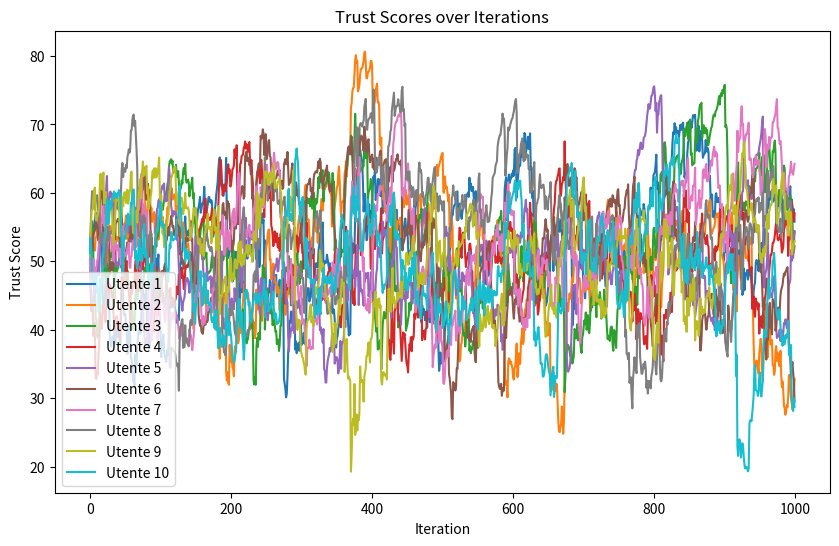
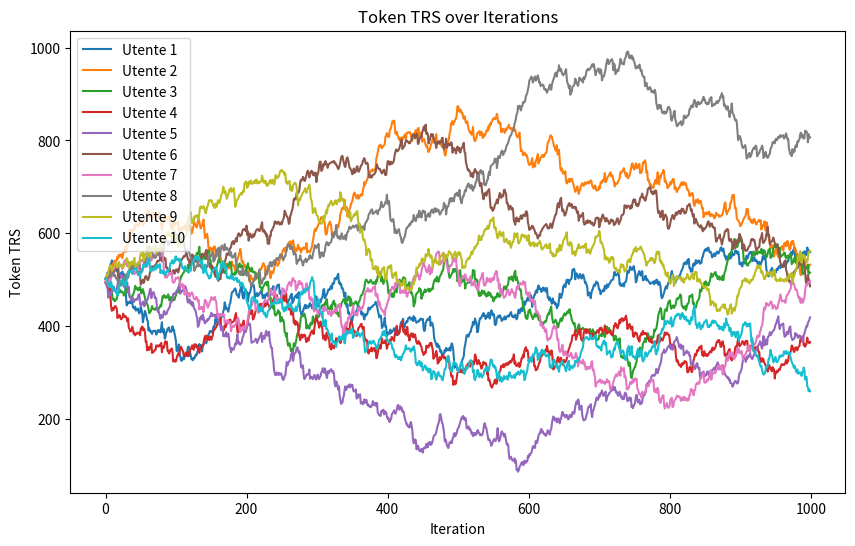

The matplotlib source for these figures, in order:
import numpy as np
import matplotlib.pyplot as plt

# Lists to store data for plotting
trust_scores_history = []
token_trs_history = []
affidabilita_history = []

# Costanti del sistema
STAKE_VALUTAZIONE = 10
STAKE_CONDIVISIONE = 20

# Parametri iniziali
NUM_TRUSTED = 10
NUM_ITERATIONS = 1000
M = 2  # Costante per la ricompensa

# Inizializzazione degli utenti
trustlevels = np.full(NUM_TRUSTED, 50.0)
trs_tokens = np.full(NUM_TRUSTED, 500.0)

# Simulazione del test MonteCarlo
iterations = 0
for _ in range(NUM_ITERATIONS):
    # Utente casuale condivide il contenuto e mette in stake
    sharer = np.random.choice(NUM_TRUSTED)
    if trs_tokens[sharer] >= STAKE_CONDIVISIONE:
        trs_tokens[sharer] -= STAKE_CONDIVISIONE
    else:
        continue  # Skip iteration if not enough tokens to share

    # Simulazione di valutazioni pseudo-randomiche escludendo l'utente condividente
    evaluators = np.setdiff1d(np.arange(NUM_TRUSTED), sharer)
    confidence_scores = np.random.uniform(0.1, 1.0, len(evaluators))
    correct_evaluation = np.random.choice([True, False], len(evaluators), p=[0.5, 0.5])

    # Check if evaluators have enough tokens for the evaluation
    confidence_scores = confidence_scores[trs_tokens[evaluators] >= STAKE_VALUTAZIONE]
    correct_evaluation = correct_evaluation[trs_tokens[evaluators] >= STAKE_VALUTAZIONE]
    evaluators = evaluators[trs_tokens[evaluators] >= STAKE_VALUTAZIONE]
    if len(evaluators) == 0:
        continue  # Skip iteration if no evaluator has enough tokens for evaluation

    trs_tokens[evaluators] -= STAKE_VALUTAZIONE

    # Calcolo Trust Scores
    scores_of_true = np.sum(
        trustlevels[evaluators[correct_evaluation]]
        * confidence_scores[correct_evaluation]
    )
    score_of_false = np.sum(
        trustlevels[evaluators[~correct_evaluation]]
        * confidence_scores[~correct_evaluation]
    )

    # Determina la validità del contenuto
    CONTENT_EVALUATION = scores_of_true > score_of_false

    # Calcolo entropia dei Trust Scores
    probs = [
        np.sum(confidence_scores[correct_evaluation] / len(evaluators)),
        np.sum(confidence_scores[~correct_evaluation] / len(evaluators)),
        0
    ]
    probs[2] = 1 - probs[0] - probs[1] if probs[0] + probs[1] < 1 else 0

    entropy = 0
    for i in range(3):
        if probs[i] > 0:
            probs[i] = probs[i] / np.sum(probs)
            entropy += -(probs[i] * np.log2(probs[i]))
    entropy /= np.log2(3)

    if not CONTENT_EVALUATION:
        correct_evaluation = np.logical_not(correct_evaluation)
        punishment = np.sum(STAKE_CONDIVISIONE)
    else:
        trs_tokens[sharer] += STAKE_CONDIVISIONE
        punishment = 0


    # Ritorno di token a chi ha valutato correttamente
    trs_tokens[evaluators[correct_evaluation]] += STAKE_VALUTAZIONE
    # Ritorno dei token a chi ha valutato non correttamente in base al confidence score
    trs_tokens[evaluators[~correct_evaluation]] += STAKE_VALUTAZIONE * (
        1 - confidence_scores[~correct_evaluation]
    )

    # Calcolo Punishment
    punishment += np.sum(STAKE_VALUTAZIONE * confidence_scores[~correct_evaluation])

    # Aggiungiamo lo sharer a confidence_scores e correct_evaluation
    evaluators = np.insert(evaluators, sharer-1, sharer)
    confidence_scores = np.insert(confidence_scores, sharer-1, 1.0)
    correct_evaluation = np.insert(correct_evaluation, sharer-1, CONTENT_EVALUATION)

    # Redistribuzione dei token
    trs_tokens[evaluators[correct_evaluation]] += (
        confidence_scores[correct_evaluation]
        / np.sum(confidence_scores[correct_evaluation])
    ) * punishment

    # Aggiornamento dell'affidabilità degli utenti
    trustlevels[evaluators[~correct_evaluation]] -= (
        trustlevels[evaluators[~correct_evaluation]]
        * confidence_scores[~correct_evaluation]
        * (1.0 - entropy)
    )
    trustlevels[evaluators[correct_evaluation]] += (
        (100 - trustlevels[evaluators[correct_evaluation]])
        * confidence_scores[correct_evaluation]
        * (1.0 - entropy)
    ) / M

    # Save data for plotting
    trust_scores_history.append(np.copy(trustlevels))
    token_trs_history.append(np.copy(trs_tokens))
    iterations += 1

# Visualizzazione dei risultati
# for i in range(NUM_TRUSTED):
    # print(f"Utente {i + 1}: Token TRS = {trs_tokens[i]}, Affidabilità = {trustlevels[i]}")

# Plot Trust Scores over iterations
plt.figure(figsize=(10, 6))
for i in range(NUM_TRUSTED):
    plt.plot(range(iterations), [scores[i] for scores in trust_scores_history], label=f'Utente {i + 1}')

plt.title('Trust Scores over Iterations')
plt.xlabel('Iteration')
plt.ylabel('Trust Score')
plt.legend()
plt.show()

# Plot Token TRS over iterations
plt.figure(figsize=(10, 6))
for i in range(NUM_TRUSTED):
    plt.plot(range(iterations), [tokens[i] for tokens in token_trs_history], label=f'Utente {i + 1}')

plt.title('Token TRS over Iterations')
plt.xlabel('Iteration')
plt.ylabel('Token TRS')
plt.legend()
plt.show()